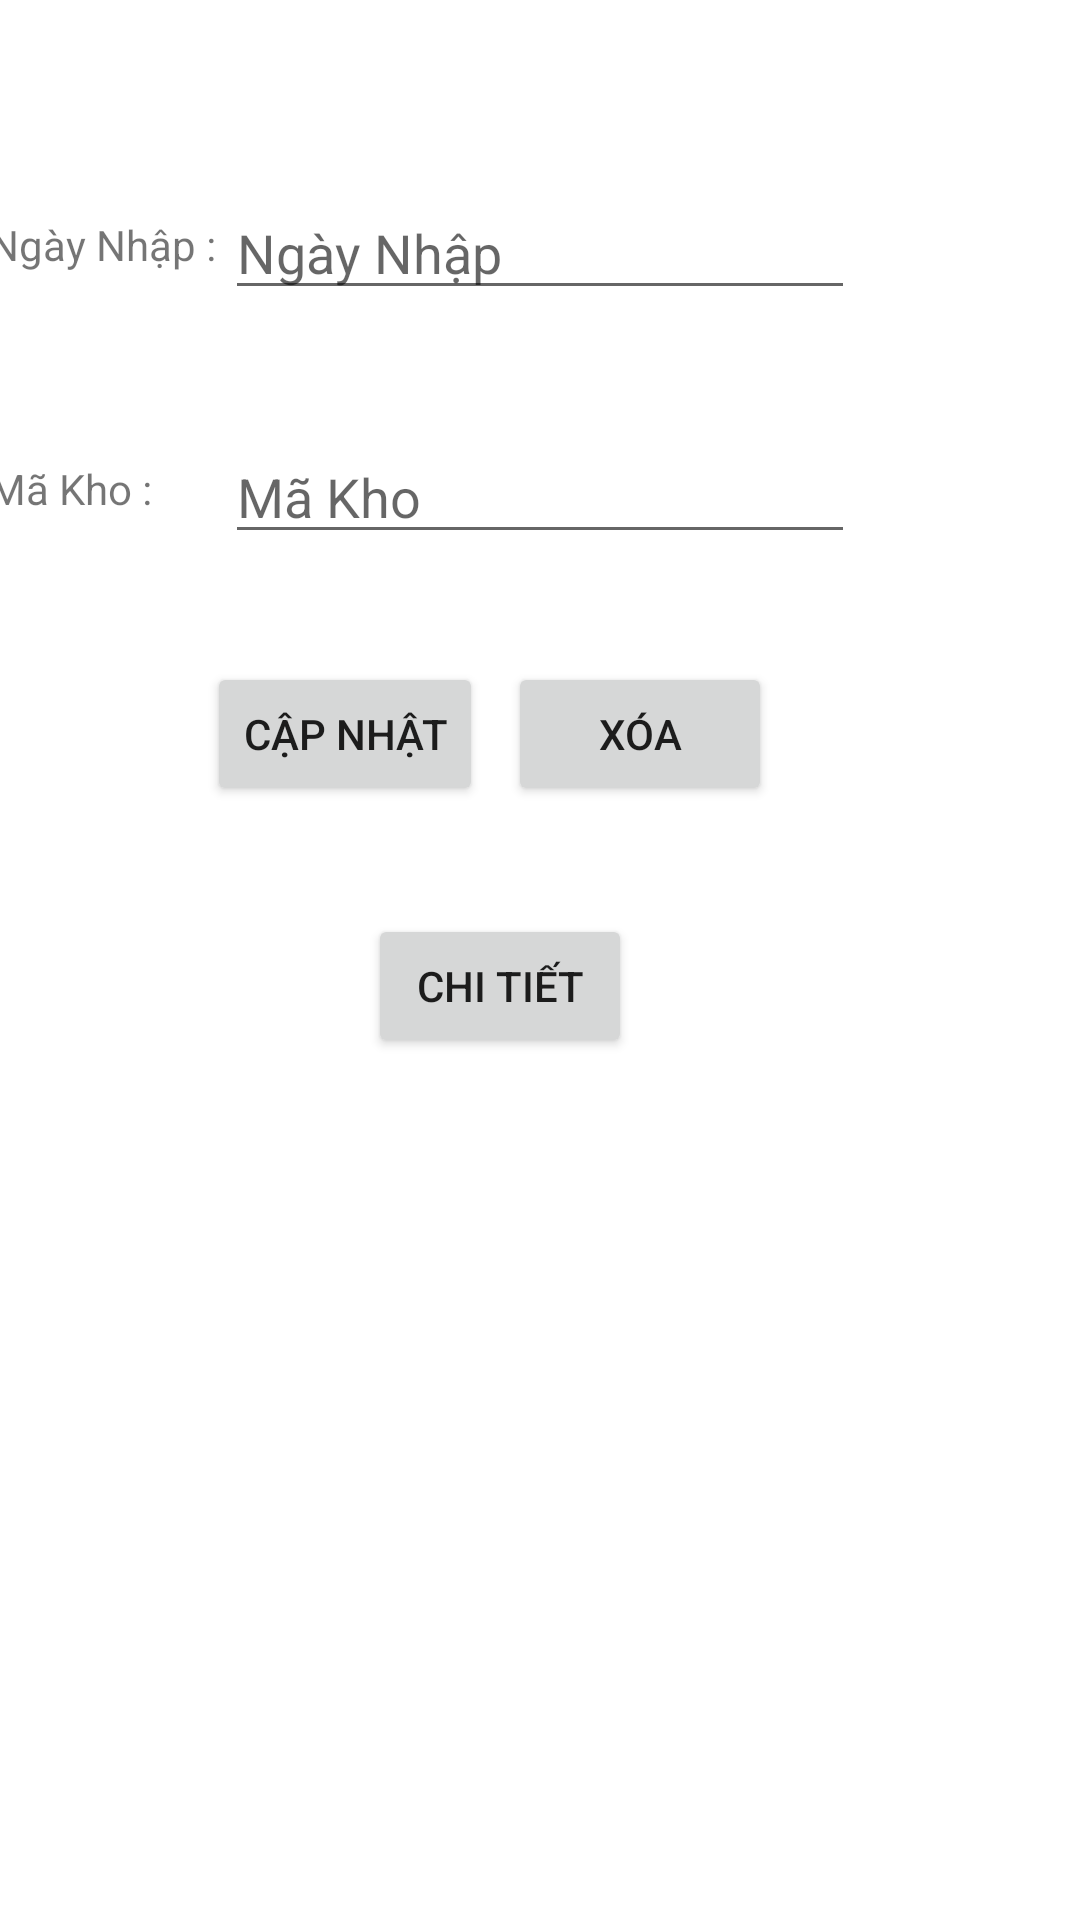

This screen was rendered from an Android layout file. Write that file and the resources it references.
<!-- AndroidManifest.xml: application theme Theme.QuanLiNhapKho -->
<!-- res/layout/activity_update_phieu.xml -->
<?xml version="1.0" encoding="utf-8"?>
<androidx.constraintlayout.widget.ConstraintLayout xmlns:android="http://schemas.android.com/apk/res/android"
    xmlns:app="http://schemas.android.com/apk/res-auto"
    xmlns:tools="http://schemas.android.com/tools"
    android:layout_width="match_parent"
    android:layout_height="match_parent"
    tools:context=".Phieunhap.addPhieumoi">

    <EditText
        android:id="@+id/ed_NgayNhap"
        android:layout_width="wrap_content"
        android:layout_height="wrap_content"
        android:layout_marginTop="62dp"
        android:ems="10"
        android:hint="Ngày Nhập"
        android:inputType="textPersonName"
        app:layout_constraintEnd_toEndOf="parent"
        app:layout_constraintStart_toStartOf="parent"
        app:layout_constraintTop_toTopOf="parent" />

    <EditText
        android:id="@+id/ed_MaKho"
        android:layout_width="wrap_content"
        android:layout_height="wrap_content"
        android:layout_marginTop="40dp"
        android:ems="10"
        android:hint="Mã Kho"
        android:inputType="textPersonName"
        app:layout_constraintStart_toStartOf="@+id/ed_NgayNhap"
        app:layout_constraintTop_toBottomOf="@+id/ed_NgayNhap" />

    <Button
        android:id="@+id/btn_add"
        android:layout_width="wrap_content"
        android:layout_height="wrap_content"
        android:layout_marginTop="36dp"
        android:text="Cập Nhật"
        app:layout_constraintEnd_toEndOf="parent"
        app:layout_constraintHorizontal_bias="0.257"
        app:layout_constraintStart_toStartOf="parent"
        app:layout_constraintTop_toBottomOf="@+id/ed_MaKho" />

    <Button
        android:id="@+id/btn_xoa"
        android:layout_width="wrap_content"
        android:layout_height="wrap_content"
        android:layout_marginTop="36dp"
        android:text="Xóa"
        app:layout_constraintEnd_toEndOf="parent"
        app:layout_constraintHorizontal_bias="0.623"
        app:layout_constraintStart_toStartOf="parent"
        app:layout_constraintTop_toBottomOf="@+id/ed_MaKho" />

    <Button
        android:id="@+id/btn_chitiet"
        android:layout_width="wrap_content"
        android:layout_height="wrap_content"
        android:layout_marginTop="120dp"
        android:text="Chi Tiết"
        app:layout_constraintEnd_toEndOf="parent"
        app:layout_constraintHorizontal_bias="0.451"
        app:layout_constraintStart_toStartOf="parent"
        app:layout_constraintTop_toBottomOf="@+id/ed_MaKho" />

    <TextView
        android:id="@+id/textView"
        android:layout_width="84dp"
        android:layout_height="wrap_content"
        android:layout_marginTop="72dp"
        android:text="Ngày Nhập :"
        app:layout_constraintEnd_toStartOf="@+id/ed_NgayNhap"
        app:layout_constraintHorizontal_bias="0.47"
        app:layout_constraintStart_toStartOf="parent"
        app:layout_constraintTop_toTopOf="parent" />

    <TextView
        android:id="@+id/textView2"
        android:layout_width="84dp"
        android:layout_height="wrap_content"
        android:text="Mã Kho : "
        app:layout_constraintBottom_toTopOf="@+id/btn_add"
        app:layout_constraintEnd_toStartOf="@+id/ed_MaKho"
        app:layout_constraintHorizontal_bias="0.47"
        app:layout_constraintStart_toStartOf="parent"
        app:layout_constraintTop_toBottomOf="@+id/textView"
        app:layout_constraintVertical_bias="0.563" />
</androidx.constraintlayout.widget.ConstraintLayout>
<!-- resources referenced by this layout -->
<resources>
  <style name="Theme.QuanLiNhapKho" parent="Theme.MaterialComponents.DayNight.NoActionBar">
          
          <item name="colorPrimary">@color/purple_500</item>
          <item name="colorPrimaryVariant">@color/purple_700</item>
          <item name="colorOnPrimary">@color/white</item>
          
          <item name="colorSecondary">@color/teal_200</item>
          <item name="colorSecondaryVariant">@color/teal_700</item>
          <item name="colorOnSecondary">@color/black</item>
          
          <item name="android:statusBarColor" tools:targetApi="l">?attr/colorPrimaryVariant</item>
          
      </style>
  <!-- not gathered from this repository: default colours our renderer supplied (Android Studio template values) -->
  <color name="purple_500">#FF6200EE</color>
  <color name="purple_700">#FF3700B3</color>
  <color name="teal_200">#FF03DAC5</color>
  <color name="teal_700">#FF018786</color>
  <color name="black">#FF000000</color>
  <color name="white">#FFFFFFFF</color>
</resources>
